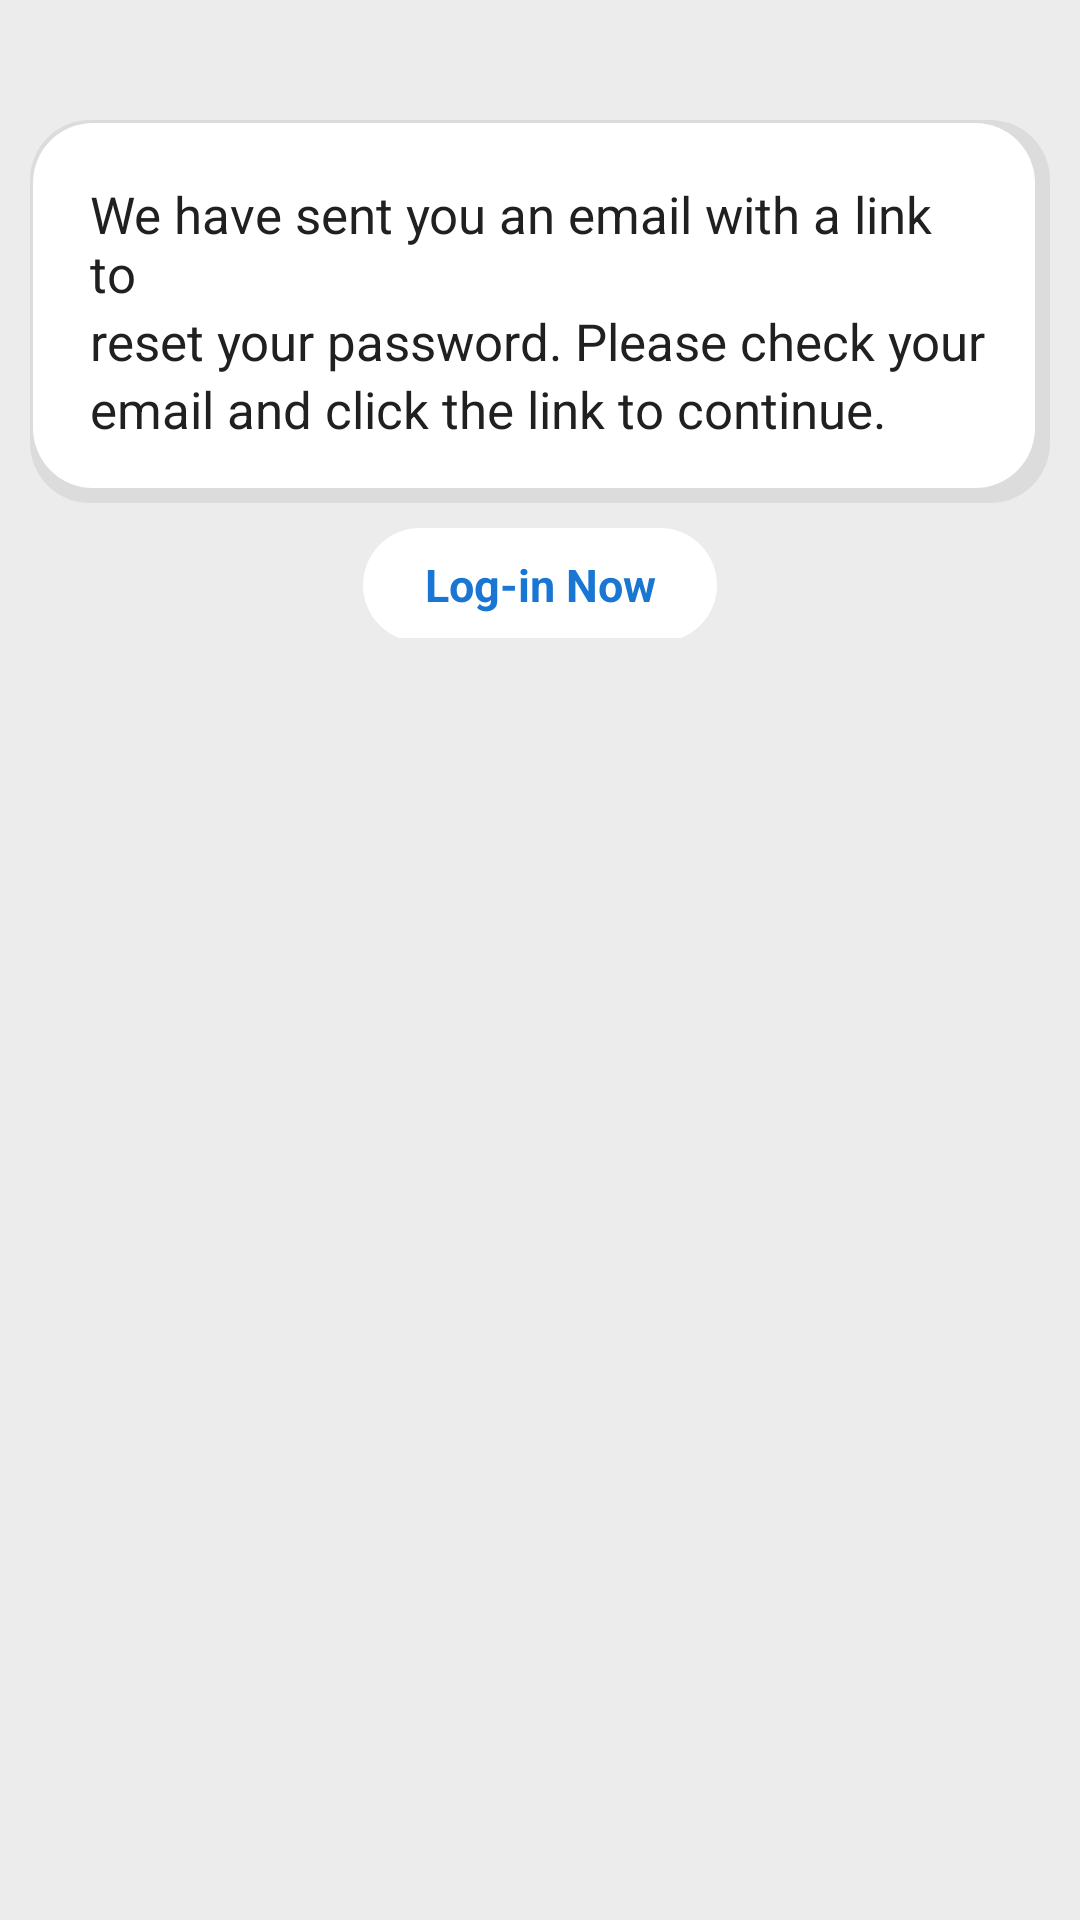

The Android layout XML behind this screen, and the referenced resources:
<!-- AndroidManifest.xml: application theme AppTheme -->
<!-- res/layout/activity_forgot_password_message.xml -->
<?xml version="1.0" encoding="utf-8"?>
<LinearLayout xmlns:android="http://schemas.android.com/apk/res/android"
    xmlns:app="http://schemas.android.com/apk/res-auto"
    xmlns:tools="http://schemas.android.com/tools"
    android:layout_width="match_parent"
    android:layout_height="match_parent"
    android:background="#ececec"
    android:orientation="vertical"
    tools:context=".ForgotPasswordMessage">




<LinearLayout
    android:layout_width="wrap_content"
    android:layout_height="wrap_content"
    android:padding="20dp"

    android:layout_marginLeft="10dp"
    android:layout_marginRight="10dp"
    android:layout_gravity="center"
    android:orientation="vertical"
    android:layout_marginTop="40dp"
    android:background="@drawable/shadowss">
    <TextView
        android:layout_width="wrap_content"
        android:layout_height="wrap_content"
        android:text="We have sent you an email with a link to"
        android:textSize="17dp"
        android:textColor="@color/colorPrimary"
        >

    </TextView>
    <TextView
        android:layout_width="wrap_content"
        android:layout_height="wrap_content"
        android:text="reset your password. Please check your"
        android:textSize="17dp"
        android:textColor="@color/colorPrimary"
        >

    </TextView>
    <TextView
        android:layout_width="wrap_content"
        android:layout_height="wrap_content"
        android:text="email and click the link to continue."
        android:textSize="17dp"

        android:textColor="@color/colorPrimary"
        ></TextView>

</LinearLayout>
<LinearLayout
    android:layout_width="match_parent"
    android:layout_height="wrap_content"

    android:gravity="center"
    >
    <TextView
        android:id="@+id/forgot_pass_login"
        android:layout_width="120dp"
        android:layout_height="40dp"
        android:text="Log-in Now"
        android:textStyle="bold"
        android:gravity="center"
        android:textSize="15dp"
        android:layout_marginTop="5dp"
        android:textColor="#1976D2"
        android:background="@drawable/ripple_effect"></TextView>

</LinearLayout>


</LinearLayout>
<!-- resources referenced by this layout -->
<resources>
  <color name="colorPrimary">#202020</color>
  <!-- drawable ripple_effect (drawable) -->
  <?xml version="1.0" encoding="utf-8"?>
  <ripple xmlns:android="http://schemas.android.com/apk/res/android"
      android:color="?android:colorControlHighlight" >
  
          <item android:right="1dp" android:left="1dp" android:bottom="1dp" android:top="1dp">
            <shape
              android:shape="rectangle">
              <solid android:color="@color/background_color"/>
              <corners android:radius="100dp"/>
            </shape>
          </item>
  </ripple>
  <!-- drawable shadowss (drawable) -->
  <?xml version="1.0" encoding="utf-8"?>
  <layer-list xmlns:android="http://schemas.android.com/apk/res/android">
      <item >
          <shape
              android:shape="rectangle">
              <solid android:color="#DCDCDC"  />
              <corners android:radius="20dp" />
          </shape>
      </item>
      <item android:right="5dp" android:left="1dp" android:bottom="5dp" android:top="1dp">
          <shape
              android:shape="rectangle">
              <solid android:color="@color/background_color"/>
              <corners android:radius="20dp"/>
          </shape>
      </item>
  </layer-list>
  <style name="AppTheme" parent="Theme.AppCompat.Light">
          
          <item name="colorPrimary">@color/colorPrimary</item>
          <item name="colorPrimaryDark">@color/colorPrimaryDark</item>
          <item name="colorAccent">@color/colorAccent</item>
          <item name="buttonStyle">@style/BlueButton</item>
  
      </style>
  <color name="background_color">#fff</color>
  <color name="colorPrimaryDark">#00574B</color>
  <color name="colorAccent">#1e88e5</color>
  <style name="BlueButton" parent="Widget.AppCompat.Button">
          <item name="android:background">@drawable/button_selector</item>
          <item name="android:textColor">@color/colorLinks</item>
          <item name="android:paddingLeft">24dp</item>
          <item name="android:paddingRight">24dp</item>
      </style>
  <!-- drawable button_selector (drawable) -->
  <?xml version="1.0" encoding="utf-8"?>
  <selector xmlns:android="http://schemas.android.com/apk/res/android">
      <item android:drawable="@drawable/button_gradiant2" android:state_pressed="true" />
  
      <item android:drawable="@drawable/button_gradiant1" />
  </selector>
  <color name="colorLinks">#fff</color>
  <!-- drawable button_gradiant2 (drawable) -->
  <?xml version="1.0" encoding="utf-8"?>
  <shape xmlns:android="http://schemas.android.com/apk/res/android"
      android:shape="rectangle">
  
      <corners android:radius="100dp" />
      <gradient
          android:angle="270"
          android:endColor="@color/colorAccentLight"
          android:centerColor="@color/colorAccent"
          android:startColor="@color/colorAccent" />
  
  </shape>
  <!-- drawable button_gradiant1 (drawable) -->
  <?xml version="1.0" encoding="utf-8"?>
  <shape xmlns:android="http://schemas.android.com/apk/res/android"
      android:shape="rectangle">
  
      <corners android:radius="100dp" />
      <gradient
          android:angle="90"
          android:endColor="@color/colorAccentLight"
          android:centerColor="@color/colorAccent"
          android:startColor="@color/colorAccent" />
  
  </shape>
  <color name="colorAccentLight">#6ab7ff</color>
</resources>
